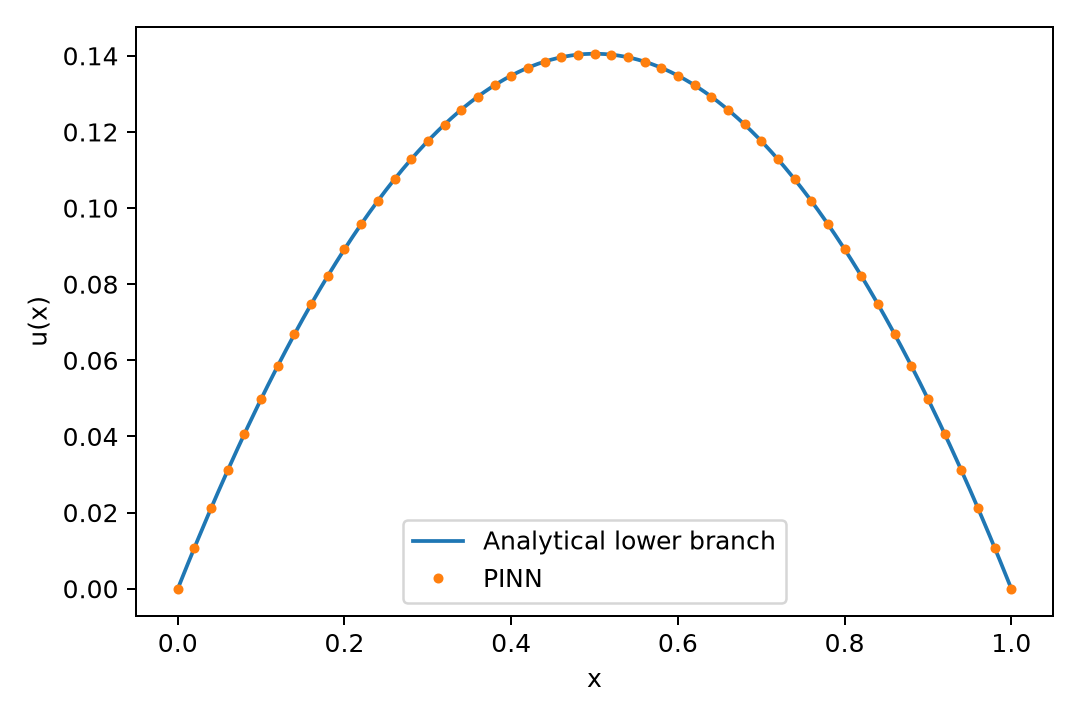

Values plotted in this chart, from the file beside it:
x, analytical, pinn
0.000000000000000000e+00, -0.000000000000000000e+00, 0.000000000000000000e+00
2.000000000000000042e-03, 1.096704725546287108e-03, 1.096714812623548682e-03
4.000000000000000083e-03, 2.189405062803626619e-03, 2.189428294310304200e-03
6.000000000000000125e-03, 3.278096633788375389e-03, 3.278135868700030910e-03
8.000000000000000167e-03, 4.362775071818638002e-03, 4.362832976467834190e-03
1.000000000000000021e-02, 5.443436021577827480e-03, 5.443515075293878236e-03
1.200000000000000025e-02, 6.520075139181533662e-03, 6.520177639833945639e-03
1.400000000000000029e-02, 7.592688092240349254e-03, 7.592816161690860849e-03
1.600000000000000033e-02, 8.661270559925117116e-03, 8.661426149386756285e-03
1.800000000000000211e-02, 9.725818233032581736e-03, 9.726003128336163303e-03
2.000000000000000042e-02, 1.078632681404855138e-02, 1.078654264081996099e-02
2.199999999999999872e-02, 1.184279201721369877e-02, 1.184304024596013159e-02
2.400000000000000050e-02, 1.289520956858709183e-02, 1.289549151969536338e-02
2.600000000000000228e-02, 1.394357520611056410e-02, 1.394389205475741848e-02
2.800000000000000058e-02, 1.498788467967460993e-02, 1.498823746064838723e-02
2.999999999999999889e-02, 1.602813375117909458e-02, 1.602852336361867622e-02
3.200000000000000067e-02, 1.706431819460217658e-02, 1.706474540664586551e-02
3.400000000000000244e-02, 1.809643379606115307e-02, 1.809689924941425276e-02
3.600000000000000422e-02, 1.912447635387633585e-02, 1.912498056829533416e-02
3.799999999999999906e-02, 2.014844167863716687e-02, 2.014898505632892883e-02
4.000000000000000083e-02, 2.116832559326443930e-02, 2.116890842320515165e-02
4.200000000000000261e-02, 2.218412393307379535e-02, 2.218474639524714576e-02
4.399999999999999745e-02, 2.319583254584165616e-02, 2.319649471539455415e-02
4.599999999999999922e-02, 2.420344729186613489e-02, 2.420414914318781002e-02
4.800000000000000100e-02, 2.520696404403193966e-02, 2.520770545475308627e-02
5.000000000000000278e-02, 2.620637868787429464e-02, 2.620715944278806733e-02
5.200000000000000455e-02, 2.720168712164010641e-02, 2.720250691654843914e-02
5.399999999999999939e-02, 2.819288525635355730e-02, 2.819374370183510420e-02
5.600000000000000117e-02, 2.917996901587893016e-02, 2.918086564098212182e-02
5.800000000000000294e-02, 3.016293433698154572e-02, 3.016386859284537342e-02
5.999999999999999778e-02, 3.114177716939381738e-02, 3.114274843279195293e-02
6.199999999999999956e-02, 3.211649347587581388e-02, 3.211750105269032401e-02
6.400000000000000133e-02, 3.308707923227866693e-02, 3.308812236090095948e-02
6.600000000000000311e-02, 3.405353042760679572e-02, 3.405460828226802156e-02
6.800000000000000488e-02, 3.501584306408180719e-02, 3.501695475811140296e-02
7.000000000000000666e-02, 3.597401315720296505e-02, 3.597515774621967699e-02
7.200000000000000844e-02, 3.692803673581140922e-02, 3.692921322084361663e-02
7.399999999999999634e-02, 3.787790984215129442e-02, 3.787911717269042827e-02
7.599999999999999811e-02, 3.882362853193116470e-02, 3.882486560891864474e-02
7.799999999999999989e-02, 3.976518887438759697e-02, 3.976645455313366356e-02
8.000000000000000167e-02, 4.070258695234548613e-02, 4.070388004538388199e-02
8.200000000000000344e-02, 4.163581886228172324e-02, 4.163713814215772024e-02
8.400000000000000522e-02, 4.256488071438414844e-02, 4.256622491638091532e-02
8.600000000000000699e-02, 4.348976863261482667e-02, 4.349113645741477241e-02
8.799999999999999489e-02, 4.441047875477078383e-02, 4.441186887105488118e-02
8.999999999999999667e-02, 4.532700723254644987e-02, 4.532841827953051211e-02
9.199999999999999845e-02, 4.623935023159188307e-02, 4.624078082150453323e-02
9.400000000000000022e-02, 4.714750393157660785e-02, 4.714895265207414560e-02
9.600000000000000200e-02, 4.805146452624963621e-02, 4.805292994277198665e-02
9.800000000000000377e-02, 4.895122822349877445e-02, 4.895270888156796202e-02
1.000000000000000056e-01, 4.984679124541271933e-02, 4.984828567287163947e-02
1.020000000000000073e-01, 5.073814982834099624e-02, 5.073965653753527427e-02
1.040000000000000091e-01, 5.162530022295357818e-02, 5.162681771285734106e-02
1.059999999999999970e-01, 5.250823869430307905e-02, 5.250976545258660005e-02
1.079999999999999988e-01, 5.338696152188118077e-02, 5.338849602692696122e-02
1.100000000000000006e-01, 5.426146499968147185e-02, 5.426300572254257742e-02
1.120000000000000023e-01, 5.513174543625834478e-02, 5.513329084256373552e-02
1.140000000000000041e-01, 5.599779915478485942e-02, 5.599934770659321936e-02
1.160000000000000059e-01, 5.685962249311588002e-02, 5.686117265071319316e-02
1.180000000000000077e-01, 5.771721180384202510e-02, 5.771876202749269547e-02
... 441 more rows
